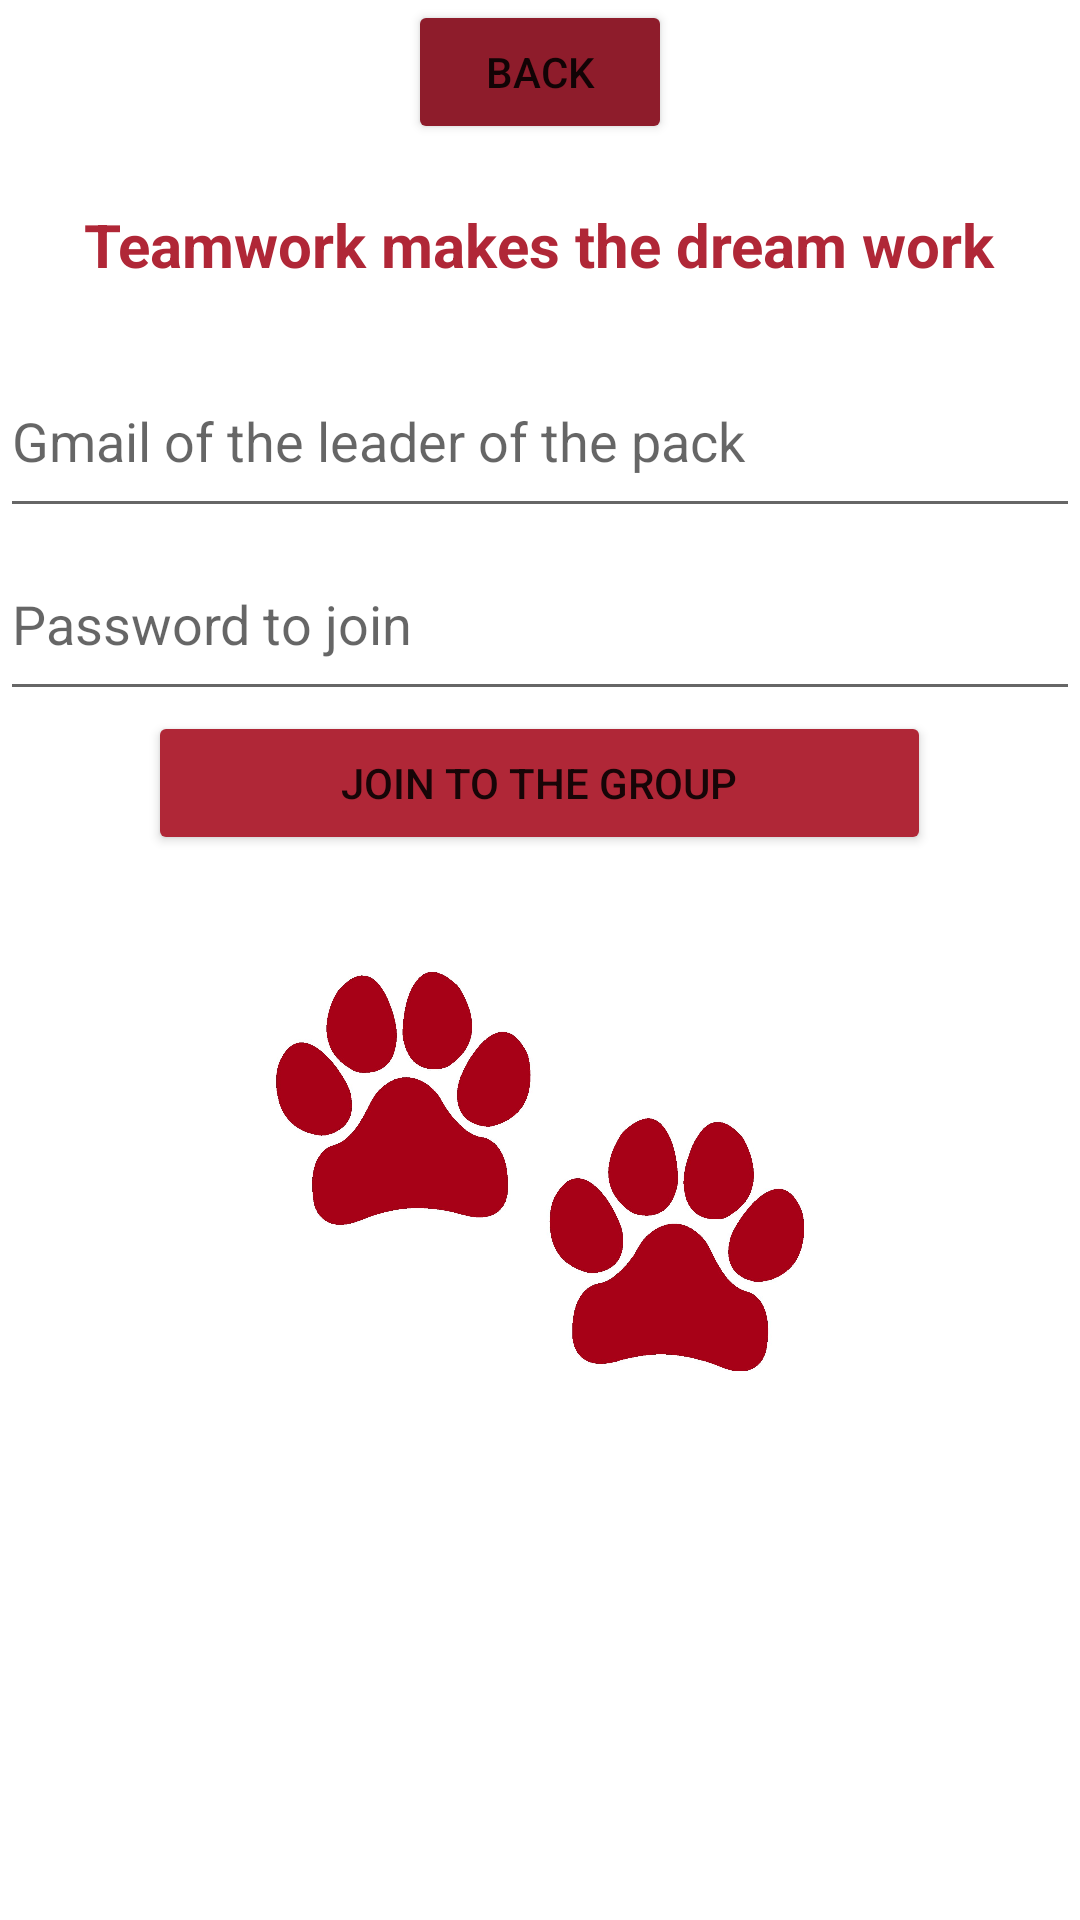

The Android layout XML behind this screen, and the referenced resources:
<!-- AndroidManifest.xml: application theme Theme.PetCare -->
<!-- res/layout/fragment_connect_pet.xml -->
<?xml version="1.0" encoding="utf-8"?>
<LinearLayout xmlns:android="http://schemas.android.com/apk/res/android"
    xmlns:app="http://schemas.android.com/apk/res-auto"
    xmlns:tools="http://schemas.android.com/tools"
    android:layout_width="match_parent"
    android:layout_height="match_parent"
    android:orientation="vertical"
    android:gravity="center_horizontal"
    tools:context=".ConnectPetFragment">

    <ScrollView
        android:layout_width="match_parent"
        android:layout_height="match_parent">

        <LinearLayout
            android:layout_width="match_parent"
            android:layout_height="wrap_content"
            android:orientation="vertical"
            android:gravity="center_horizontal">

            <Button
                android:id="@+id/bBackToChoose"
                android:layout_width="wrap_content"
                android:layout_height="wrap_content"
                android:text="Back"
                android:layout_marginBottom="20dp"
                android:backgroundTint="#8E1C2B"/>

            <TextView
                android:id="@+id/tvLetsJoin"
                android:layout_width="wrap_content"
                android:layout_height="wrap_content"
                android:textColor="#B02737"
                android:textSize="20dp"
                android:textStyle="bold"
                android:layout_marginBottom="20dp"
                android:text="Teamwork makes the dream work" />

            <EditText
                android:id="@+id/etEmailLeader"
                android:layout_width="match_parent"
                android:layout_height="61dp"
                android:ems="10"
                android:hint="Gmail of the leader of the pack"
                android:inputType="text" />

            <EditText
                android:id="@+id/etPassJoin"
                android:layout_width="match_parent"
                android:layout_height="61dp"
                android:ems="10"
                android:hint="Password to join"
                android:inputType="textPassword" />

            <Button
                android:id="@+id/bJoinPet"
                android:layout_width="261dp"
                android:layout_height="wrap_content"
                android:backgroundTint="#B02737"
                android:text="join to the group" />

            <ImageView
                android:id="@+id/imageView2"
                android:layout_width="176dp"
                android:layout_height="151dp"
                android:layout_marginTop="30dp"
                android:src="@drawable/_1lkbhkrv2l" />

        </LinearLayout>
    </ScrollView>

</LinearLayout>
<!-- resources referenced by this layout -->
<resources>
  <!-- drawable _1lkbhkrv2l: jpg bitmap (drawable, 113799 bytes) -->
  <style name="Theme.PetCare" parent="Base.Theme.PetCare" />
  <style name="Base.Theme.PetCare" parent="Theme.MaterialComponents.DayNight.DarkActionBar">
          
          <item name="colorPrimary">@color/colorPrimary</item>
          <item name="colorPrimaryVariant">@color/colorPrimaryDark</item>
          <item name="colorOnPrimary">@color/white</item>
          <item name="colorSecondary">@color/colorAccent</item>
      </style>
  <color name="colorPrimary">#6200EE</color>
  <color name="colorPrimaryDark">#3700B3</color>
  <color name="white">#FFFFFFFF</color>
  <color name="colorAccent">#03DAC5</color>
</resources>
